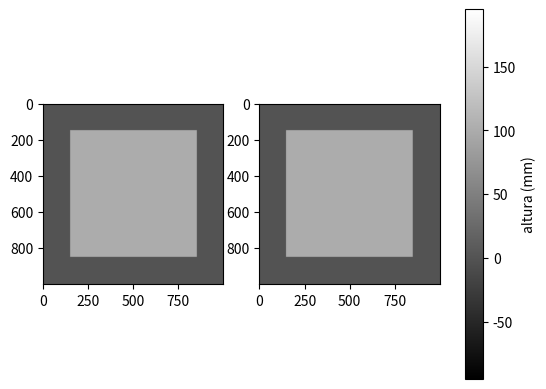

Write Python code to recreate this figure.
from matplotlib import colors
import numpy as np
import matplotlib.pyplot as plt
#import random as rm
#import math

# ARMADO DE LA GRILLA:
h = 100 # Altura en nm
dim = 1000 # Cantidad de píxeles para un "pitch"
A = np.zeros((dim,dim)) # Este es el "pitch" patrón, después lo voy a concatenar ya que la grilla es periódica

for i in range(0, dim):
    if 0.15*dim <= i < (0.15+0.70)*dim:
        for j in range(0, dim):
            if 0.15*dim <= j < (0.15+0.70)*dim:
                A[i,j] = h
    else:
        A[i,:] = 0

p = 1 # p^2 va a ser el número de pitch's total luego de concatenar

R = np.concatenate((A,) * p) # Primera concatenación: un "pitch" debajo del otro
G = np.concatenate((R,) * p, axis=1) # Al "rectangulo" R lo concateno uno al lado del otro: obtengo la grilla G
 
#########################################
px = dim*p # Los píxeles (elementos de matriz) de una línea de grilla

t_linea = 1 # 1 segundo por línea
t_punto = t_linea/px

k  = 1 # Constante del resorte (cantilever "lineal")
Kp = 1.95 # Constante Proporcional del controlador PID
SP = 50 # Setpoint en nanonewton

G0 = G[0,0] # Primer punto de la grilla donde el cantilever alcanzó el setpoint y está en equilibrio.
            # Empieza a barrer de arriba hacia abajo, de izquierda a derecha

f = np.zeros((px, px)) # Matriz de mediciones de fuerza
e = np.zeros((px, px)) # Matriz de desviaciones respecto al setpoint
u = np.zeros((px, px)) # Matriz de correcciones dada una desviación
z = np.zeros((px, px)) # Matriz de alturas (topografía)

U = np.zeros(px) # Para cada línea, voy sumando a medida que barro las correcciones del lazo
Z = np.zeros(px) # Es parecida a U en su construcción sólo que cambia el signo: si hay una depresión en la topografía (altura "NEGATIVA"), el lazo habrá corregido con una fuerza POSITIVA (hacia arriba tal que deflecte el cantilever).

f[0, 0] = SP + k * (G[0,0] - G0) + U[0] # Acá el sensor mide la fuerza instantánea y la guarda
e[0, 0] = SP - f[0, 0] # A partir de la fuerza medida, calcula la desviación respecto al setpoint
u[0, 0] = Kp * e[0, 0] # De esa desviación, aplica una corrección proporcional

for i in range (0, px): # Fila i (de arriba hacia abajo)
    for j in range(0, px): # Para la fila i, barro en j (de izquierda a derecha)
        f[i, j] = SP + k * (G[i,j] - G0) + U[i] # Mido la fuerza en la posición (i,j). Al setpoint le sumo cuánto comprime
                                                # la muestra al resorte-cantilever y las correcciones del lazo
        e[i, j] = SP - f[i, j] # La desviación respecto al setpoint en la posición (i,j)
        u[i, j] = Kp * e[i, j] # Para esa desviación, el lazo corrije restando una fuerza (si mide una fuerza mayor al SP)
        U[i] = U[i] + u[i, j] # Voy sumando las correcciones del lazo para sumarlas a la mediciones de fuerza f: no solo la topografía
                              # contribuye a la fuerza medida
        Z[i] = Z[i] - u[i, j] # Para cada linea sumo las correciones (con signo corregido) hechas hasta los primeros j pixeles barridos.
        z[i, j] = Z[i]/k # Hasta ahora todas las mediciones eran de fuerza, como lo modelo con un resorte paso la fuerza a distancia

### Ploteo la grilla y la topografía barrida
fig, (ax1, ax2) = plt.subplots(1, 2)

images = [0, 0]
images[0] = ax1.imshow(G, cmap=plt.cm.gray) # Grilla
images[1] = ax2.imshow(z, cmap=plt.cm.gray) # Topografía

# Calculos los valores mínimo y máximo para todas las matrices, así delimito bien el rango del colorbar
vmin = min(image.get_array().min() for image in images)
vmax = max(image.get_array().max() for image in images)
norm = colors.Normalize(vmin=vmin, vmax=vmax)
for im in images:
    im.set_norm(norm)

# Escala de grises para la altura z
cbar = fig.colorbar(images[0], ax=(ax1, ax2))
cbar.set_label(r'altura (mm)', y=0.5, fontsize=10)

#plt.plot(z[300,:])
#print(f[300,140:155])

plt.show()
